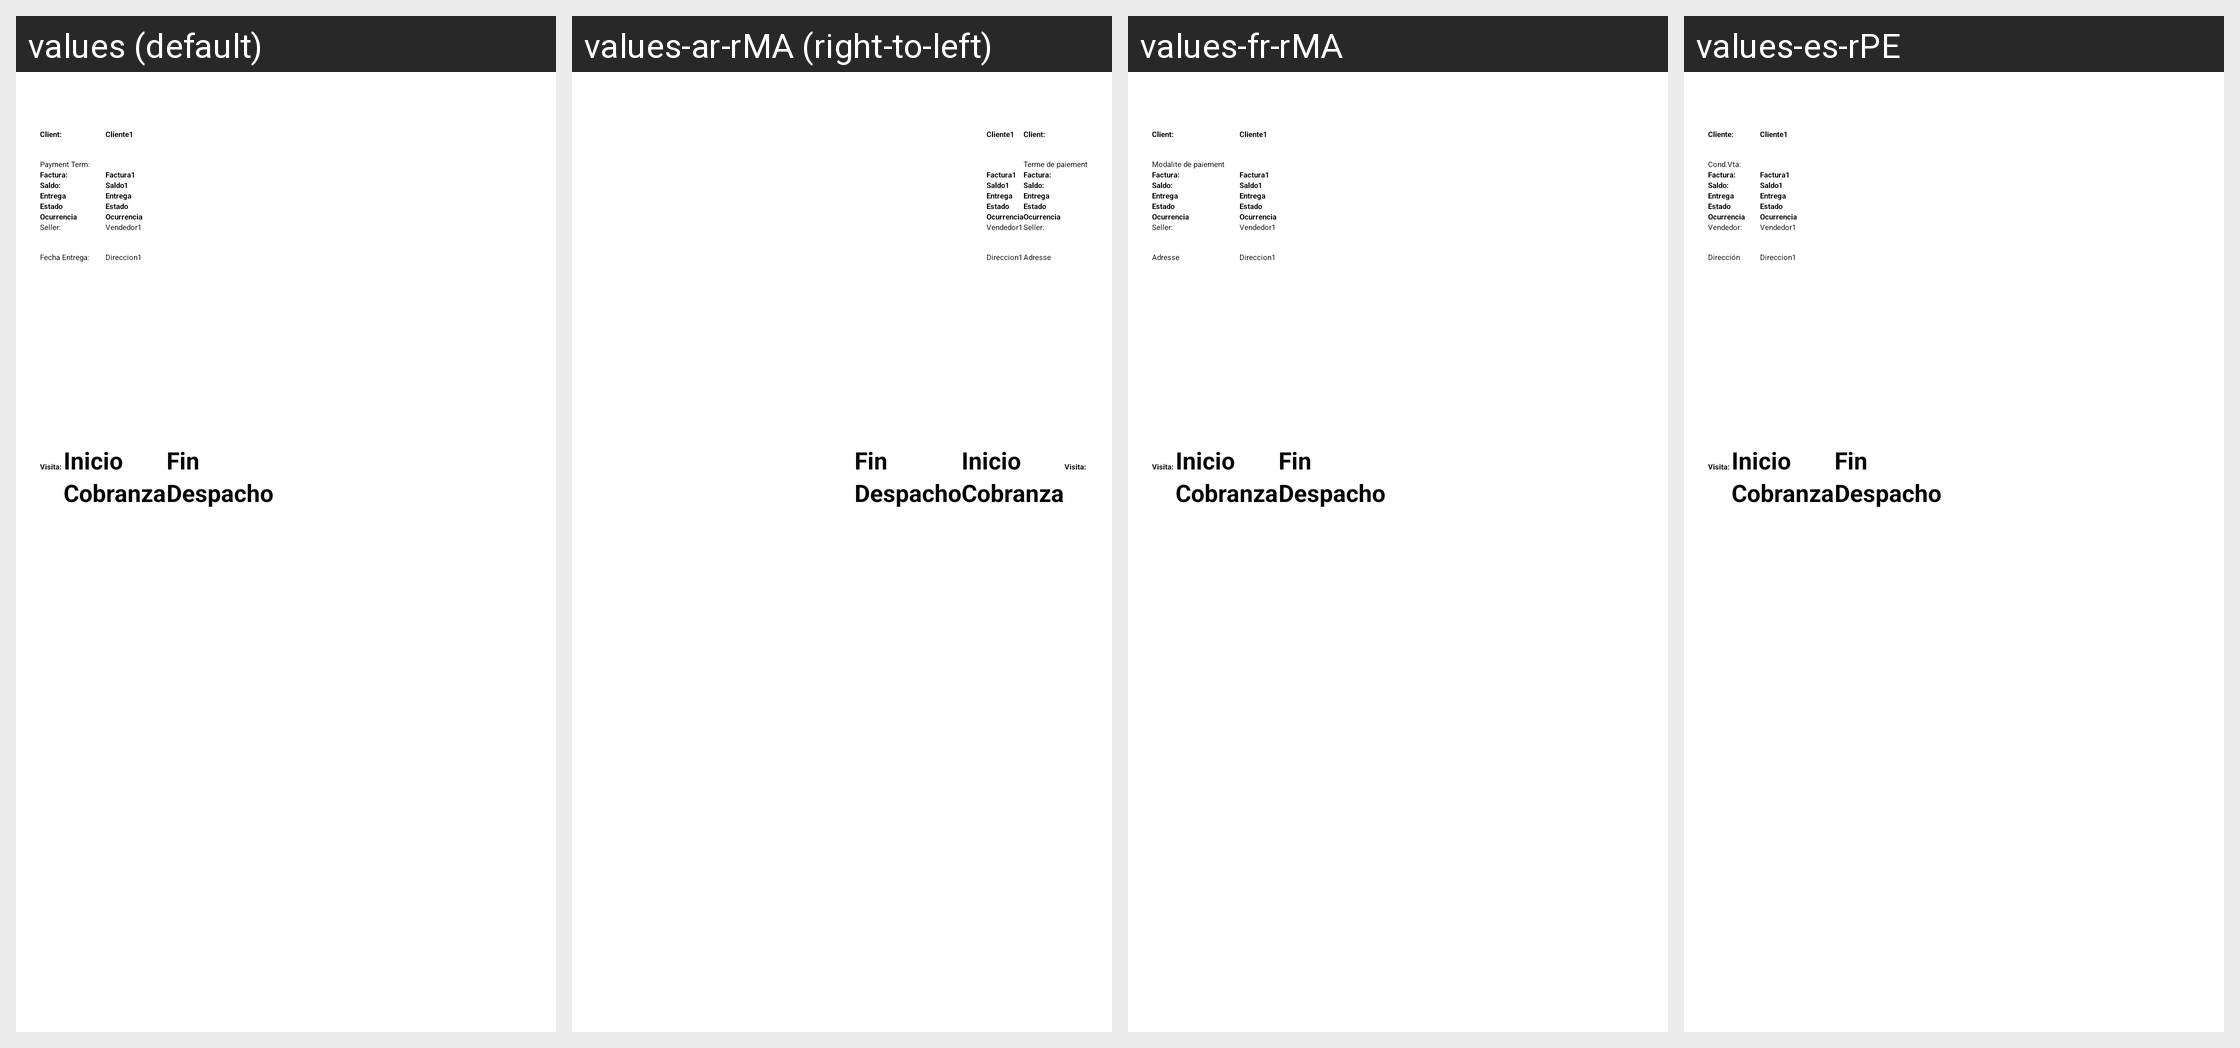

This grid shows one Android layout under several languages. Give, for every string resource on the screen, its name, the default text and each shown locale's text.
Android screen res/layout/layout_lista_hoja_despacho.xml rendered under 4 locales, left to right: values (default), values-ar-rMA (right-to-left), values-fr-rMA, values-es-rPE. Device: Nexus 5 (rendered at 1080×1920; each locale shown at half size, 540×960, under a caption strip naming it); theme AppTheme.NoActionBar.
Other locales in the repository, not shown: values-en-rUS, values-es-rBO, values-es-rCL, values-es-rEC, values-es-rES, values-es-rPY.
Strings drawn on this screen, with the default value and each locale's value (text and hints the layout hard-codes, and strings that could not be matched under every locale, appear in the picture but are not listed):

lbl_client_dispatch_sheet
  values: Client:
  values-ar-rMA: Client:
  values-fr-rMA: Client:
  values-es-rPE: Cliente:

lbl_payment_term
  values: Payment Term:
  values-ar-rMA: Terme de paiement
  values-fr-rMA: Modalite de paiement
  values-es-rPE: Cond.Vta:

lbl_historic_status_dispatch_delivery
  values: Entrega
  values-ar-rMA: Entrega
  values-fr-rMA: Entrega
  values-es-rPE: Entrega

lbl_status
  values: Estado
  values-ar-rMA: Estado
  values-fr-rMA: Estado
  values-es-rPE: Estado

lbl_ocurrencies
  values: Ocurrencia
  values-ar-rMA: Ocurrencia
  values-fr-rMA: Ocurrencia
  values-es-rPE: Ocurrencia

lbl_seller_dispatch_sheet
  values: Seller:
  values-ar-rMA: Seller:
  values-fr-rMA: Seller:
  values-es-rPE: Vendedor:

lbl_address
  values: Fecha Entrega:
  values-ar-rMA: Adresse
  values-fr-rMA: Adresse
  values-es-rPE: Dirección

lbl_chk_collecion
  values: Cobranza
  values-ar-rMA: Cobranza
  values-fr-rMA: Cobranza
  values-es-rPE: Cobranza

lbl_dispatch
  values: Despacho
  values-ar-rMA: Despacho
  values-fr-rMA: Despacho
  values-es-rPE: Despacho
